The GitHub repository ivanarturo96/SRB_CNN_detection contains a labelled image folder "dataset" with 2 categories: NO SRB, SRB. Examples follow, each with its label.

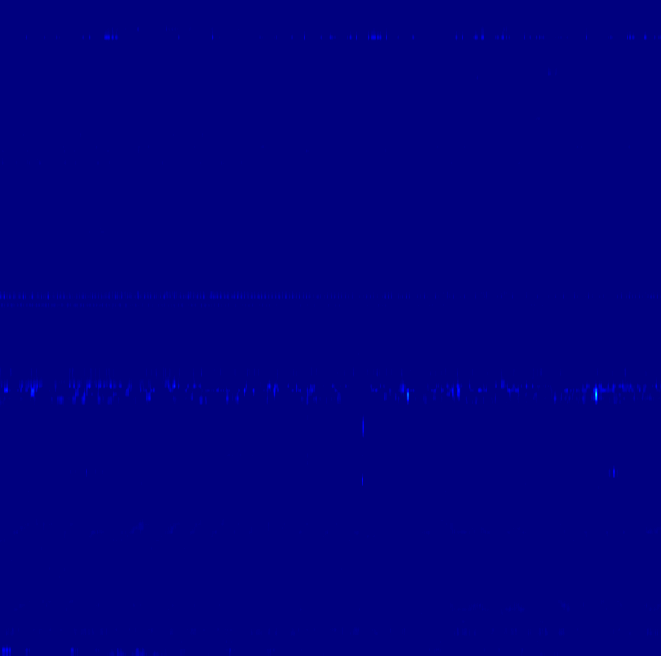
Label: NO SRB

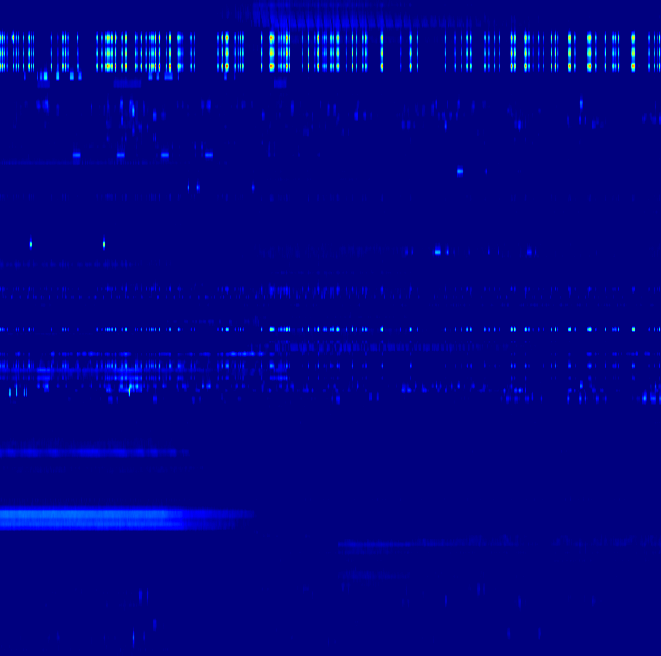
Label: NO SRB

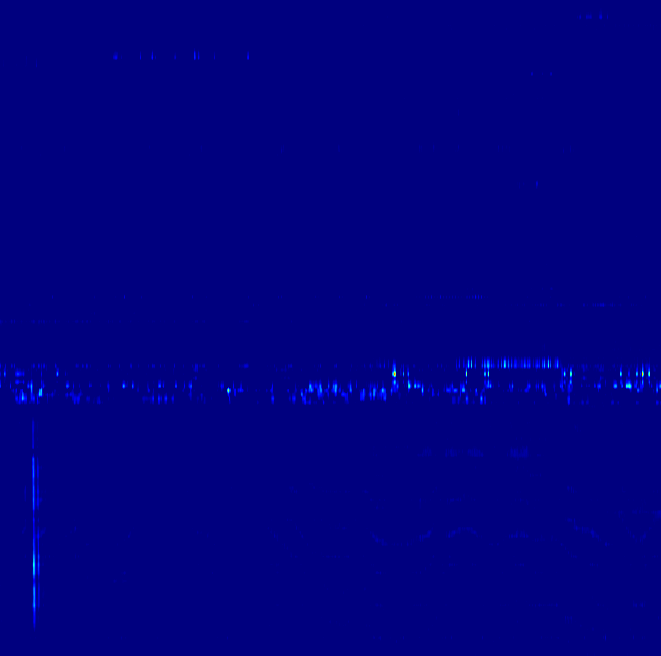
Label: SRB

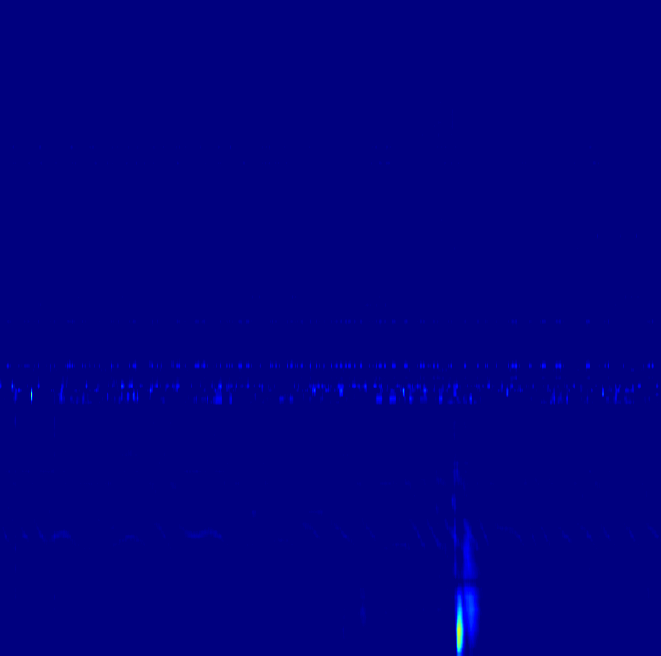
Label: SRB

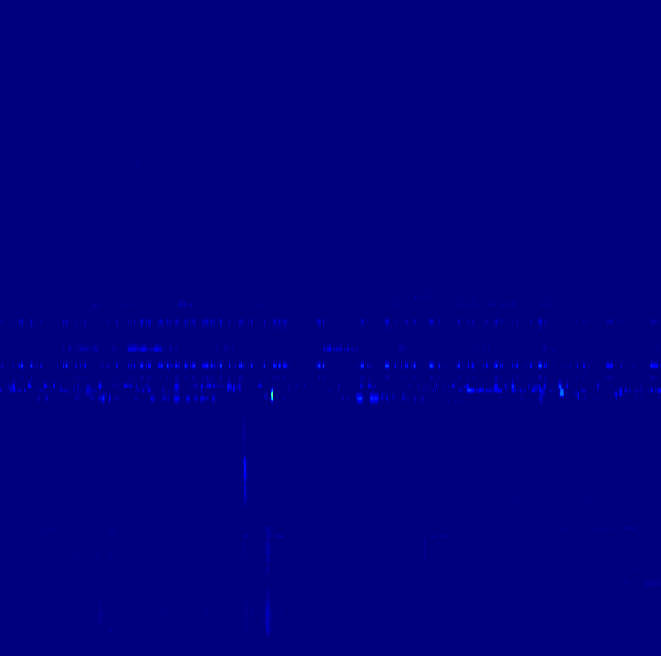
Label: SRB

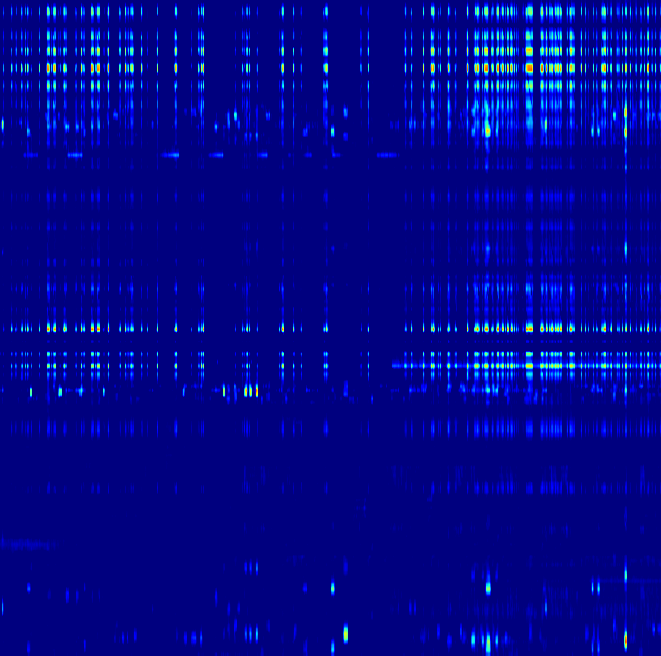
Label: NO SRB
